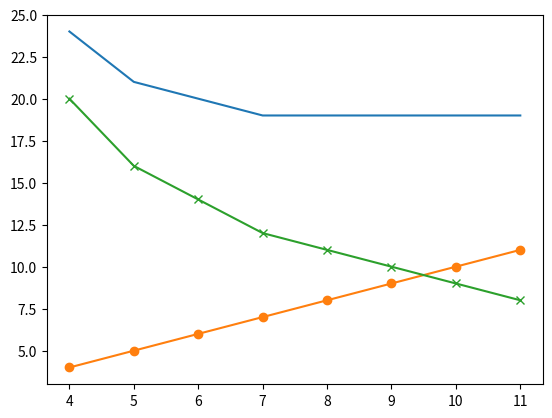

The script that saved this image:
import matplotlib.pyplot as plt

import numpy as np
import math

def f(x):
    c = 1
    d = 100
    y = x + int(math.floor(d // (x+1)))
    # y =  math.floor(d // (x+1))
    return y

def f1(x):
    c = 1
    d = 100
    # y = x + math.floor(d // (x+1))
    y =  int(math.floor(d // (x+1)))
    return y


# x_min = 0
# x_max = 20
x_min = 4
x_max = 11
# x_max = 110



xs = [i for  i in range(x_min, x_max + 1)]
ys = [f(x) for x in xs]
ys0 = [x for x in xs]
ys1 = [f1(x) for x in xs]

plt.plot(xs, ys)
plt.plot(xs, ys0, marker="o")
plt.plot(xs, ys1, marker="x")
plt.savefig("plt_e.png")